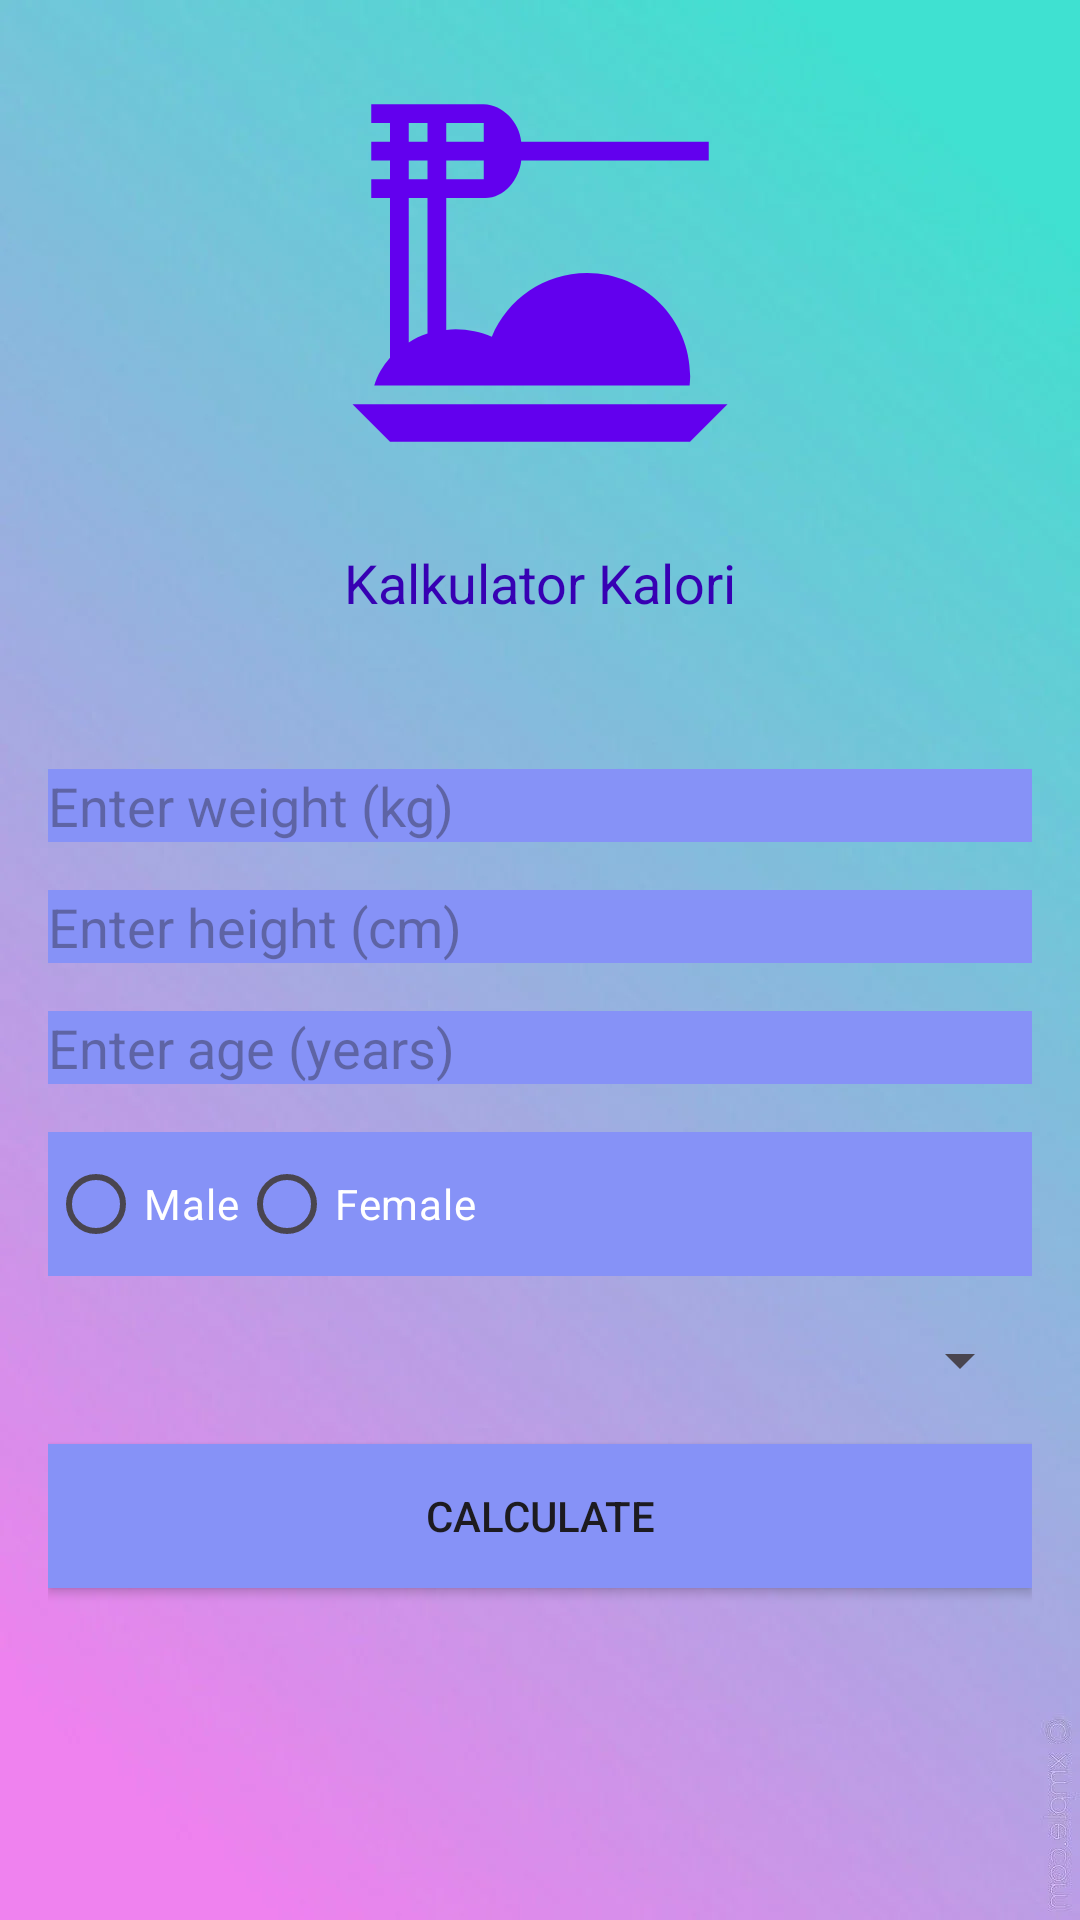

Produce the Android XML layout that renders to this screen, including the resource entries it uses.
<!-- AndroidManifest.xml: application theme Theme._5in1mobile -->
<!-- res/layout/activity_kalori.xml -->
<?xml version="1.0" encoding="utf-8"?>
<ScrollView xmlns:android="http://schemas.android.com/apk/res/android"
    xmlns:tools="http://schemas.android.com/tools"
    android:layout_width="match_parent"
    android:layout_height="match_parent"
    android:background="@drawable/bg"
    android:padding="16dp"
    tools:context=".KaloriActivity">


    <LinearLayout
        android:layout_width="match_parent"
        android:layout_height="wrap_content"
        android:orientation="vertical">

        <ImageView
            android:layout_width="150dp"
            android:layout_height="150dp"
            android:layout_gravity="center_horizontal"
            android:layout_marginBottom="16dp"
            android:src="@drawable/baseline_dinner_dining_24" />

        <TextView
            android:id="@+id/pajak_nama"
            android:layout_width="match_parent"
            android:layout_height="wrap_content"
            android:layout_marginBottom="50dp"
            android:text="Kalkulator Kalori"
            android:textAlignment="center"
            android:textColor="@color/purple_700"
            android:textSize="18sp" />

        <EditText
            android:id="@+id/weightEditText"
            android:layout_width="match_parent"
            android:layout_height="wrap_content"
            android:layout_marginBottom="16dp"
            android:background="@color/lavender"
            android:hint="Enter weight (kg)"
            android:inputType="numberDecimal"
            android:textColor="@color/white" />

        <EditText
            android:id="@+id/heightEditText"
            android:layout_width="match_parent"
            android:layout_height="wrap_content"
            android:layout_marginBottom="16dp"
            android:background="@color/lavender"
            android:hint="Enter height (cm)"
            android:inputType="numberDecimal"
            android:textColor="@color/white" />

        <EditText
            android:id="@+id/ageEditText"
            android:layout_width="match_parent"
            android:layout_height="wrap_content"
            android:layout_marginBottom="16dp"
            android:background="@color/lavender"
            android:hint="Enter age (years)"
            android:inputType="number"
            android:textColor="@color/white" />

        <RadioGroup
            android:id="@+id/genderRadioGroup"
            android:layout_width="match_parent"
            android:layout_height="wrap_content"
            android:layout_marginBottom="16dp"
            android:background="@color/lavender"
            android:orientation="horizontal"
            android:textColor="@color/white">

            <RadioButton
                android:id="@+id/maleRadioButton"
                android:layout_width="wrap_content"
                android:layout_height="wrap_content"
                android:background="@color/lavender"
                android:text="Male"
                android:textColor="@color/white" />

            <RadioButton
                android:id="@+id/femaleRadioButton"
                android:layout_width="wrap_content"
                android:layout_height="wrap_content"
                android:background="@color/lavender"
                android:text="Female"
                android:textColor="@color/white" />
        </RadioGroup>

        <Spinner
            android:id="@+id/activityLevelSpinner"
            android:layout_width="match_parent"
            android:layout_height="wrap_content"
            android:layout_marginBottom="16dp" />

        <Button
            android:id="@+id/calculateButton"
            android:layout_width="match_parent"
            android:layout_height="wrap_content"
            android:layout_marginBottom="16dp"
            android:background="@color/lavender"
            android:text="Calculate" />

        <TextView
            android:id="@+id/resultTextView"
            android:textColor="@color/white"
            android:layout_width="match_parent"
            android:layout_height="wrap_content"
            android:layout_marginTop="16dp"
            android:text=""
            android:textSize="18sp" />
    </LinearLayout>
</ScrollView>
<!-- resources referenced by this layout -->
<resources>
  <color name="lavender">#8692f7</color>
  <color name="purple_700">#FF3700B3</color>
  <color name="white">#FFFFFFFF</color>
  <!-- drawable baseline_dinner_dining_24 (drawable) -->
  <vector xmlns:android="http://schemas.android.com/apk/res/android"
      android:width="24dp"
      android:height="24dp"
      android:tint="#FF6200EE"
      android:viewportWidth="24"
      android:viewportHeight="24">
  
      <path
          android:fillColor="@android:color/white"
          android:pathData="M2,19h20l-2,2H4L2,19zM5,6h1v1H5V6zM5,4h1v1H5V4zM9,4v1H7V4H9zM9,7H7V6h2V7zM6,15.23c-0.36,0.11 -0.69,0.28 -1,0.47V8h1V15.23zM4,16.52C3.62,16.96 3.32,17.45 3.16,18h16.82c0.01,-0.16 0.03,-0.33 0.03,-0.5c0,-3.04 -2.46,-5.5 -5.5,-5.5c-2.29,0 -4.25,1.4 -5.08,3.4C8.84,15.15 8.19,15 7.5,15c-0.17,0 -0.33,0.02 -0.5,0.04V8h2c1.03,0.06 1.9,-0.96 2,-2h10V5H11c-0.1,-1.05 -0.97,-1.97 -2,-2H3v1h1v1H3v1h1v1H3v1h1V16.52z" />
  
  </vector>
  <!-- drawable bg: png bitmap (drawable, 261808 bytes) -->
  <style name="Theme._5in1mobile" parent="Base.Theme._5in1mobile" />
  <style name="Base.Theme._5in1mobile" parent="Theme.Material3.DayNight.NoActionBar">
          
          
      </style>
</resources>
